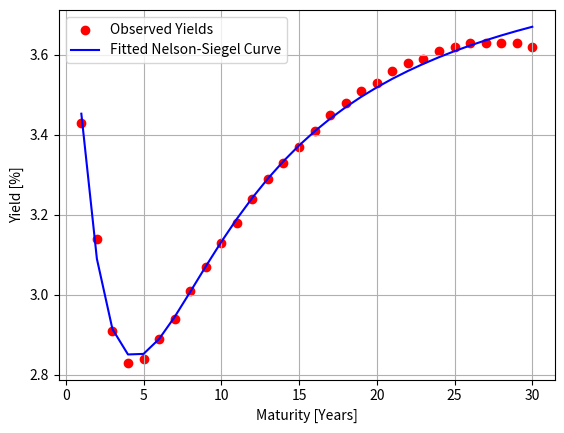

The matplotlib source for this figure:
# -*- coding: utf-8 -*-
"""
Fitting of the Nelson-Siegel parameters

[redacted]
"""

import numpy as np
from scipy.optimize import minimize
import matplotlib.pyplot as plt

#%%

# Sample data: Belgian state bonds on the 28th of June 2024.
maturities = np.arange(1,31,1)
yields = np.array([0.0343, 0.0314, 0.0291, 0.0283, 0.0284, 0.0289, 0.0294, 0.0301, 
                   0.0307, 0.0313, 0.0318, 0.0324, 0.0329, 0.0333, 0.0337, 0.0341,
                   0.0345, 0.0348, 0.0351, 0.0353, 0.0356, 0.0358, 0.0359, 0.0361,
                   0.0362, 0.0363, 0.0363, 0.0363, 0.0363, 0.0362])

# Define the Nelson-Siegel model for zero-coupon yields
def nelson_siegel_yield(t, b0, b10, b11, c1):
    term1 = b0
    term2 = (b10 / (c1 * t)) * (1 - np.exp(-c1 * t))
    term3 = (b11 / (c1 ** 2 * t)) * (1 - (c1 * t + 1) * np.exp(-c1 * t))
    return term1 + term2 + term3

# Objective function to minimize: Sum of squared errors between model and observed yields
def objective(params):
    b0, b10, b11, c1 = params
    model_yields = nelson_siegel_yield(maturities, b0, b10, b11, c1)
    error = np.sum((model_yields - yields) ** 2)
    return error

# Initial guess for the parameters
initial_guess = [0.02, -0.01, 0.01, 0.1]

# Optimization
result = minimize(objective, initial_guess, method='L-BFGS-B')
b0_opt, b10_opt, b11_opt, c1_opt = result.x

print(f"Optimized Parameters:\n b0  =  {b0_opt}\n b10 =  {b10_opt}\n b11 = {b11_opt}\n c1  =  {c1_opt}")

# Plot the observed yields vs. the fitted Nelson-Siegel curve
plt.figure()
plt.scatter(maturities, yields*100, color='red', label='Observed Yields')
fitted_yields = nelson_siegel_yield(maturities, b0_opt, b10_opt, b11_opt, c1_opt)
plt.plot(maturities, fitted_yields*100, color='blue', label='Fitted Nelson-Siegel Curve')
plt.xlabel('Maturity [Years]')
plt.ylabel('Yield [%]')
plt.legend()
plt.grid(True)
plt.savefig('NS_params_opt.png')
plt.show()
